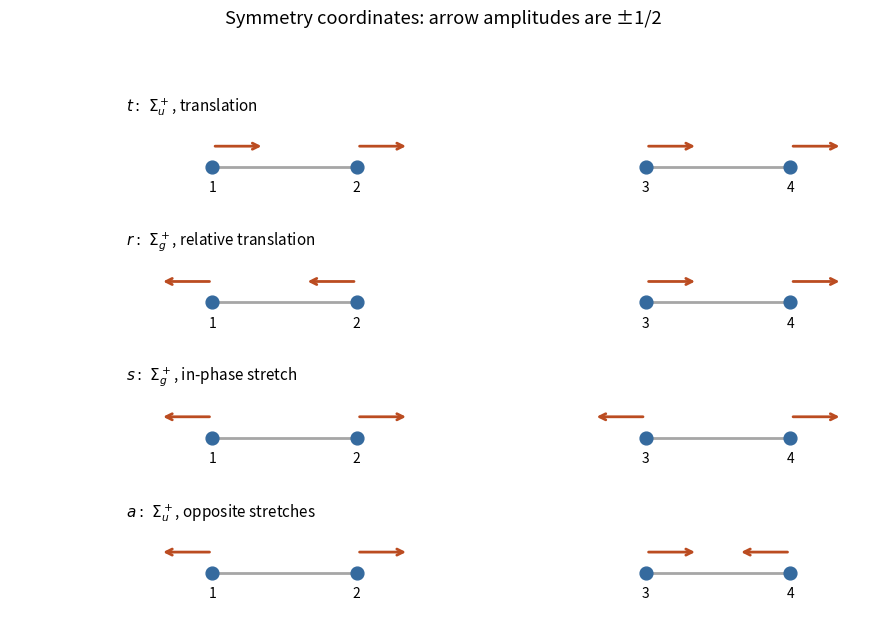

This chart was generated by the following Python code:
#!/usr/bin/env python3
"""Original explanatory schematic; Python 3.14, numpy and matplotlib."""
import numpy as np
import matplotlib
matplotlib.use("Agg")
import matplotlib.pyplot as plt
plt.rcParams.update({"font.size": 11, "axes.spines.top": False, "axes.spines.right": False})

fig,axs=plt.subplots(4,1,figsize=(9,6.3),sharex=True)
xs=np.array([0,1,3,4.]);vectors=[(1,1,1,1),(-1,-1,1,1),(-1,1,-1,1),(-1,1,1,-1)]
names=[r'$t:\ \Sigma_u^+$, translation',r'$r:\ \Sigma_g^+$, relative translation',r'$s:\ \Sigma_g^+$, in-phase stretch',r'$a:\ \Sigma_u^+$, opposite stretches']
for ax,v,name in zip(axs,vectors,names):
 ax.plot([0,1],[0,0],c='0.65',lw=2);ax.plot([3,4],[0,0],c='0.65',lw=2)
 ax.scatter(xs,np.zeros(4),s=85,c='#356a9e',zorder=3)
 for i,(x,d) in enumerate(zip(xs,v),1):
  ax.annotate('',(x+.36*d,.28),(x,.28),arrowprops={'arrowstyle':'->','color':'#bb4c21','lw':2})
  ax.text(x,-.33,str(i),ha='center',fontsize=10)
 ax.text(-.6,.82,name,va='center',fontsize=11)
 ax.set(xlim=(-1.4,4.6),ylim=(-.5,1.1));ax.axis('off')
fig.suptitle('Symmetry coordinates: arrow amplitudes are ±1/2')
fig.tight_layout(rect=(0,0,1,.94))
fig.savefig("paper-2a-chain-modes.png", dpi=160, bbox_inches="tight", facecolor="white")
plt.close(fig)
